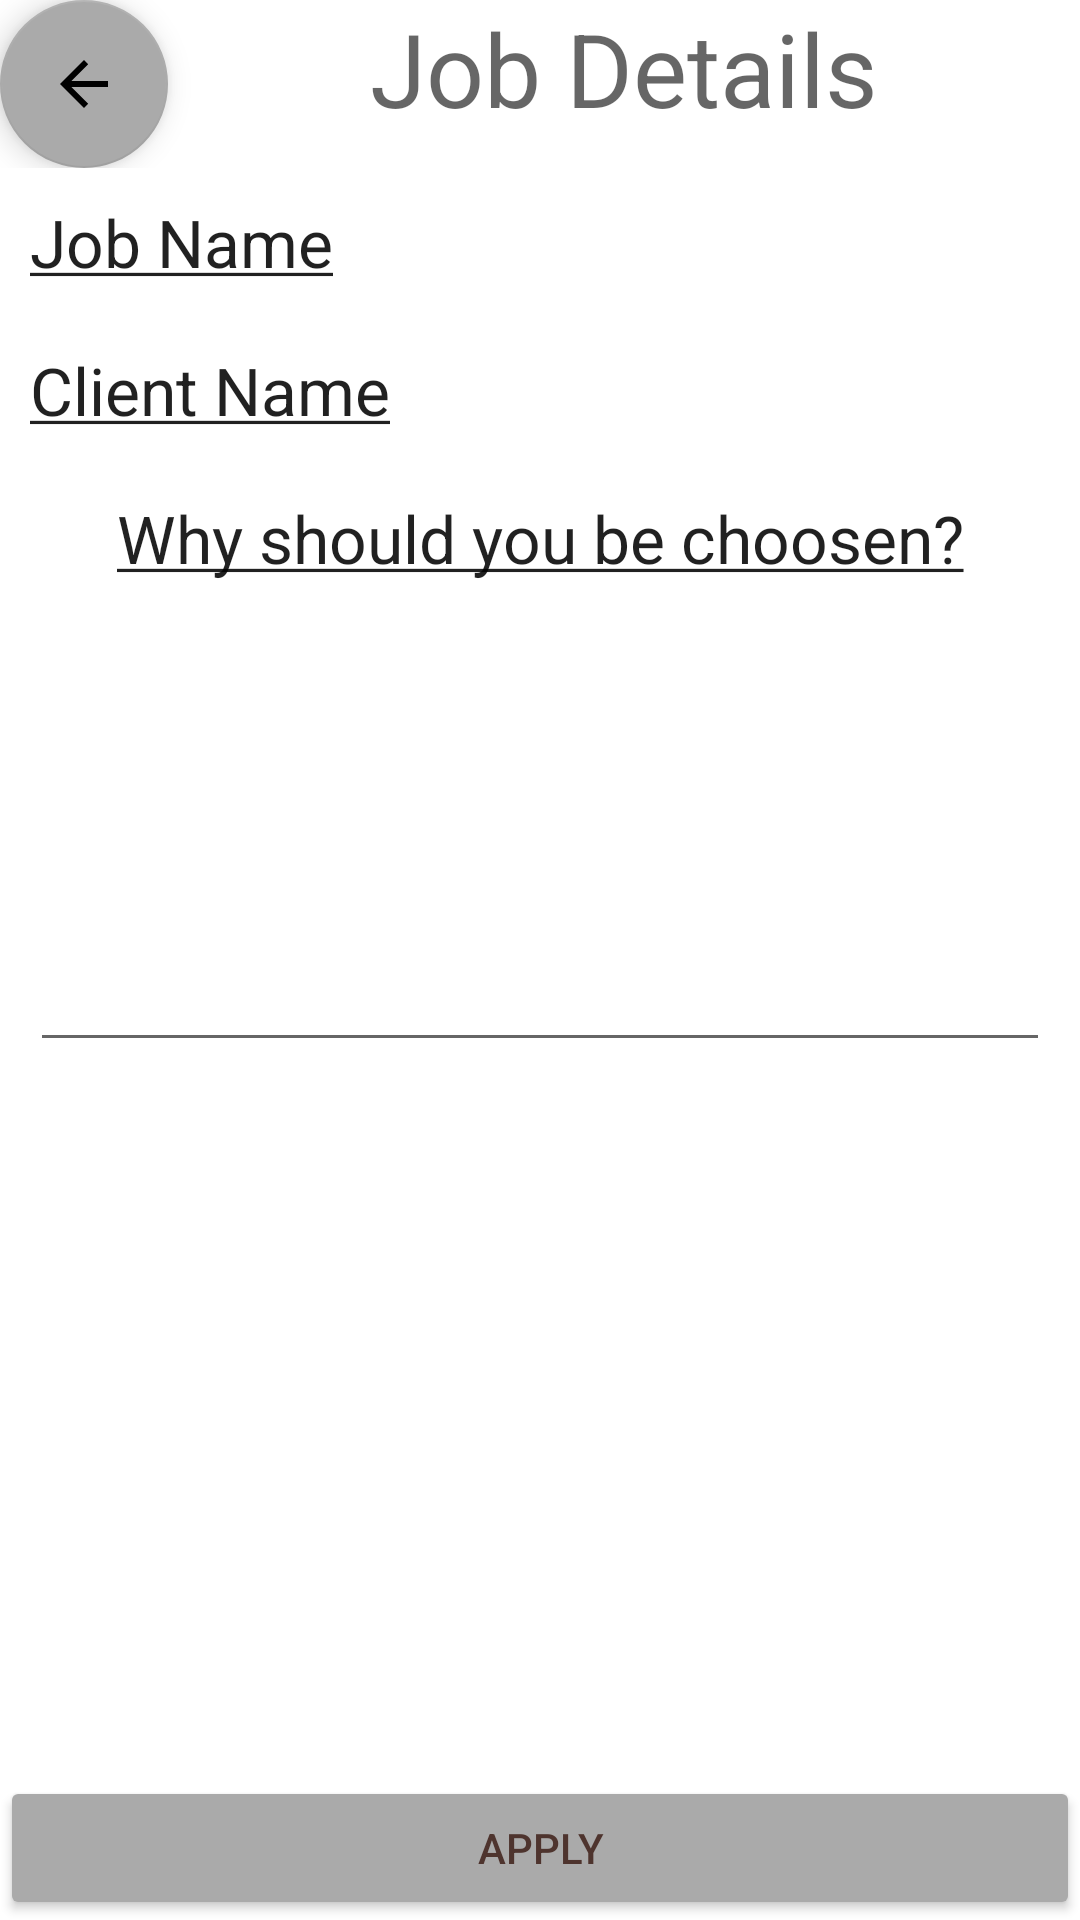

Write the Android layout XML for this screen, with the resource values it uses.
<!-- AndroidManifest.xml: application theme Theme.FreeeJobs -->
<!-- res/layout/activity_apply_job.xml -->
<?xml version="1.0" encoding="utf-8"?>
<RelativeLayout xmlns:android="http://schemas.android.com/apk/res/android"
    xmlns:app="http://schemas.android.com/apk/res-auto"
    xmlns:tools="http://schemas.android.com/tools"
    android:id="@+id/ApplyJobLinearLayout"
    android:layout_width="match_parent"
    android:layout_height="match_parent"
    tools:context=".ui.jobListing.ApplyJobActivity">


    <LinearLayout
        android:id="@+id/ApplyJobLL1"
        android:layout_width="match_parent"
        android:layout_height="wrap_content"
        android:layout_alignParentTop="true"
        android:orientation="horizontal">

        <com.google.android.material.floatingactionbutton.FloatingActionButton
            android:id="@+id/ApplyJobBackButton"
            android:layout_width="wrap_content"
            android:layout_height="wrap_content"
            android:clickable="true"
            app:backgroundTint="@android:color/darker_gray"
            app:srcCompat="?attr/actionModeCloseDrawable"
            tools:ignore="SpeakableTextPresentCheck,ImageContrastCheck"
            android:contentDescription="TODO" />

        <TextView
            android:id="@+id/ApplyJobTitle"
            android:layout_width="wrap_content"
            android:layout_height="wrap_content"
            android:layout_gravity="center|top"
            android:layout_weight="10"
            android:text="@string/job_listing_details_title"
            android:textAlignment="center"
            android:textAppearance="@style/TextAppearance.AppCompat.Display1"
            app:layout_constraintEnd_toStartOf="@+id/ApplyJobButton"
            app:layout_constraintStart_toEndOf="@+id/JobListingDetailsBackButton"
            app:layout_constraintTop_toTopOf="parent" />

    </LinearLayout>

    <LinearLayout
        android:id="@+id/ApplyJobLL2"
        android:layout_width="match_parent"
        android:layout_height="wrap_content"
        android:layout_below="@id/ApplyJobLL1"
        android:orientation="horizontal"
        android:padding="10dp">

        <TextView
            android:id="@+id/JobNameTextView"
            android:layout_width="wrap_content"
            android:layout_height="wrap_content"
            android:text="@string/job_name"
            android:layout_weight="1"
            android:textAlignment="textStart"
            android:textAppearance="@style/TextAppearance.AppCompat.Large" />
        <TextView
            android:id="@+id/JobNameValueTextView"
            android:layout_width="wrap_content"
            android:layout_height="wrap_content"
            android:layout_weight="1"
            android:textAlignment="textStart"
            android:textAppearance="@style/TextAppearance.AppCompat.Large" />


    </LinearLayout>

    <LinearLayout
        android:id="@+id/ApplyJobLL3"
        android:layout_width="match_parent"
        android:layout_height="wrap_content"
        android:layout_below="@id/ApplyJobLL2"
        android:orientation="horizontal"
        android:padding="10dp">

        <TextView
            android:id="@+id/ClientNameTextView"
            android:layout_width="wrap_content"
            android:layout_height="wrap_content"
            android:text="@string/client_name"
            android:layout_weight="1"
            android:textAlignment="textStart"
            android:textAppearance="@style/TextAppearance.AppCompat.Large" />
        <TextView
            android:id="@+id/ClientNameValueTextView"
            android:layout_width="wrap_content"
            android:layout_height="wrap_content"
            android:layout_weight="1"
            android:textAlignment="textStart"
            android:textAppearance="@style/TextAppearance.AppCompat.Large" />


    </LinearLayout>

    <LinearLayout
        android:id="@+id/ApplyJobLL4"
        android:layout_width="match_parent"
        android:layout_height="wrap_content"
        android:layout_below="@id/ApplyJobLL3"
        android:orientation="horizontal"
        android:padding="10dp">

        <TextView
            android:id="@+id/ApplyJobDescriptionTextView"
            android:layout_width="wrap_content"
            android:layout_height="wrap_content"
            android:layout_weight="1"
            android:text="@string/appy_job_desc_title"
            android:textAlignment="center"
            android:textAppearance="@style/TextAppearance.AppCompat.Large" />


    </LinearLayout>

    <LinearLayout
        android:id="@+id/ApplyJobLL5"
        android:layout_width="match_parent"
        android:layout_height="wrap_content"
        android:layout_below="@id/ApplyJobLL4"
        android:orientation="horizontal"
        android:padding="10dp">

        <EditText
            android:id="@+id/ApplyJobDescriptionValueTextView"
            android:layout_width="fill_parent"
            android:layout_height="140dp"
            android:layout_weight="1"
            android:textAppearance="@style/TextAppearance.AppCompat.Large" />

    </LinearLayout>

    <Button
        android:id="@+id/ApplyJobApplyButton"
        android:layout_width="wrap_content"
        android:layout_height="wrap_content"
        android:layout_alignParentStart="true"
        android:layout_alignParentEnd="true"
        android:layout_alignParentBottom="true"
        android:layout_gravity="left"
        android:layout_weight="1"
        android:text="@string/apply_button"
        android:textColor="#4E342E"
        app:backgroundTint="@android:color/darker_gray" />

</RelativeLayout>
<!-- resources referenced by this layout -->
<resources>
  <string name="apply_button">Apply</string>
  <string name="appy_job_desc_title"><u>Why should you be choosen?</u></string>
  <string name="client_name"><u>Client Name</u></string>
  <string name="job_listing_details_title">Job Details</string>
  <string name="job_name"><u>Job Name</u></string>
  <style name="Theme.FreeeJobs" parent="Theme.MaterialComponents.DayNight.DarkActionBar">
          
          <item name="colorPrimary">@color/purple_500</item>
          <item name="colorPrimaryVariant">@color/purple_700</item>
          <item name="colorOnPrimary">@color/white</item>
          
          <item name="colorSecondary">@color/teal_200</item>
          <item name="colorSecondaryVariant">@color/teal_700</item>
          <item name="colorOnSecondary">@color/black</item>
          
          <item name="android:statusBarColor" tools:targetApi="l">?attr/colorPrimaryVariant</item>
          
      </style>
  <!-- not gathered from this repository: default colours our renderer supplied (Android Studio template values) -->
  <color name="purple_500">#FF6200EE</color>
  <color name="purple_700">#FF3700B3</color>
  <color name="teal_200">#FF03DAC5</color>
  <color name="teal_700">#FF018786</color>
  <color name="black">#FF000000</color>
  <color name="white">#FFFFFFFF</color>
</resources>
